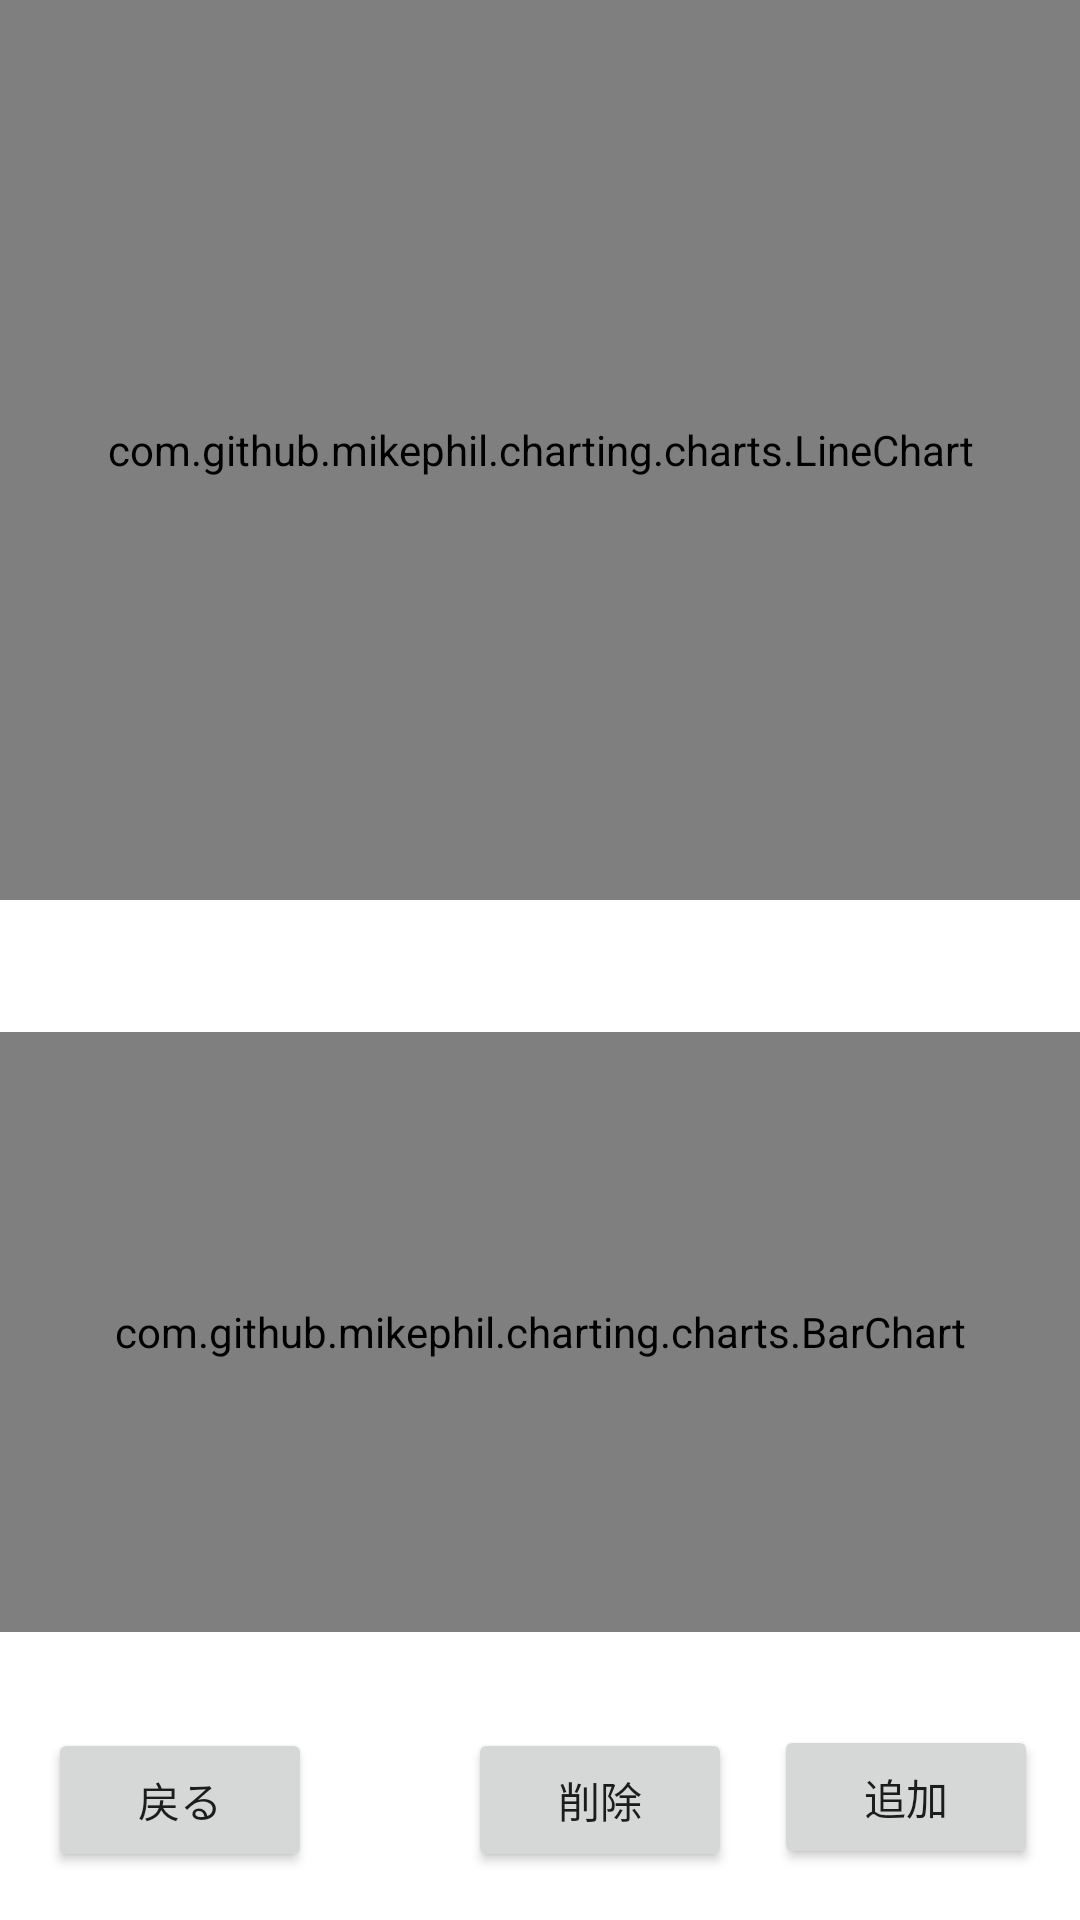

The Android layout XML behind this screen, and the referenced resources:
<!-- AndroidManifest.xml: application theme Theme.SPIikuseiGame -->
<!-- res/layout/activity_graph.xml -->
<?xml version="1.0" encoding="utf-8"?>
<androidx.constraintlayout.widget.ConstraintLayout xmlns:android="http://schemas.android.com/apk/res/android"
    xmlns:app="http://schemas.android.com/apk/res-auto"
    xmlns:tools="http://schemas.android.com/tools"
    android:layout_width="match_parent"
    android:layout_height="match_parent"
    tools:context=".Graph">


    <Button
        android:id="@+id/deleteButton"
        android:layout_width="wrap_content"
        android:layout_height="wrap_content"
        android:layout_marginStart="40dp"
        android:layout_marginBottom="16dp"
        android:text="削除"
        app:layout_constraintBottom_toBottomOf="parent"
        app:layout_constraintEnd_toEndOf="parent"
        app:layout_constraintHorizontal_bias="0.094"
        app:layout_constraintStart_toEndOf="@+id/backButton" />

    <Button
        android:id="@+id/backButton"
        android:layout_width="wrap_content"
        android:layout_height="wrap_content"
        android:layout_marginStart="16dp"
        android:layout_marginBottom="16dp"
        android:text="戻る"
        app:layout_constraintBottom_toBottomOf="parent"
        app:layout_constraintStart_toStartOf="parent" />

    <Button
        android:id="@+id/addButton"
        android:layout_width="wrap_content"
        android:layout_height="wrap_content"
        android:layout_marginBottom="17dp"
        android:text="追加"
        app:layout_constraintBottom_toBottomOf="parent"
        app:layout_constraintEnd_toEndOf="parent"
        app:layout_constraintStart_toEndOf="@+id/deleteButton" />


    <com.github.mikephil.charting.charts.LineChart
        android:id="@+id/lineChartExample2"
        android:layout_width="match_parent"
        android:layout_height="300dp"
        app:layout_constraintEnd_toEndOf="parent"
        app:layout_constraintHorizontal_bias="0.0"
        app:layout_constraintStart_toStartOf="parent"
        app:layout_constraintTop_toTopOf="parent" />

    <com.github.mikephil.charting.charts.BarChart
        android:id="@+id/barChart"
        android:layout_width="match_parent"
        android:layout_height="200dp"
        android:layout_marginTop="44dp"
        app:layout_constraintEnd_toEndOf="parent"
        app:layout_constraintHorizontal_bias="0.0"
        app:layout_constraintStart_toStartOf="parent"
        app:layout_constraintTop_toBottomOf="@+id/lineChartExample2" />

</androidx.constraintlayout.widget.ConstraintLayout>
<!-- resources referenced by this layout -->
<resources>
  <style name="Theme.SPIikuseiGame" parent="Theme.MaterialComponents.DayNight.NoActionBar">
          
          <item name="colorPrimary">@color/purple_500</item>
          <item name="colorPrimaryVariant">@color/purple_700</item>
          <item name="colorOnPrimary">@color/white</item>
          
          <item name="colorSecondary">@color/teal_200</item>
          <item name="colorSecondaryVariant">@color/teal_700</item>
          <item name="colorOnSecondary">@color/black</item>
          
          <item name="android:statusBarColor" tools:targetApi="l">?attr/colorPrimaryVariant</item>
          
      </style>
  <!-- not gathered from this repository: default colours our renderer supplied (Android Studio template values) -->
  <color name="purple_500">#FF6200EE</color>
  <color name="purple_700">#FF3700B3</color>
  <color name="teal_200">#FF03DAC5</color>
  <color name="teal_700">#FF018786</color>
  <color name="black">#FF000000</color>
  <color name="white">#FFFFFFFF</color>
</resources>
